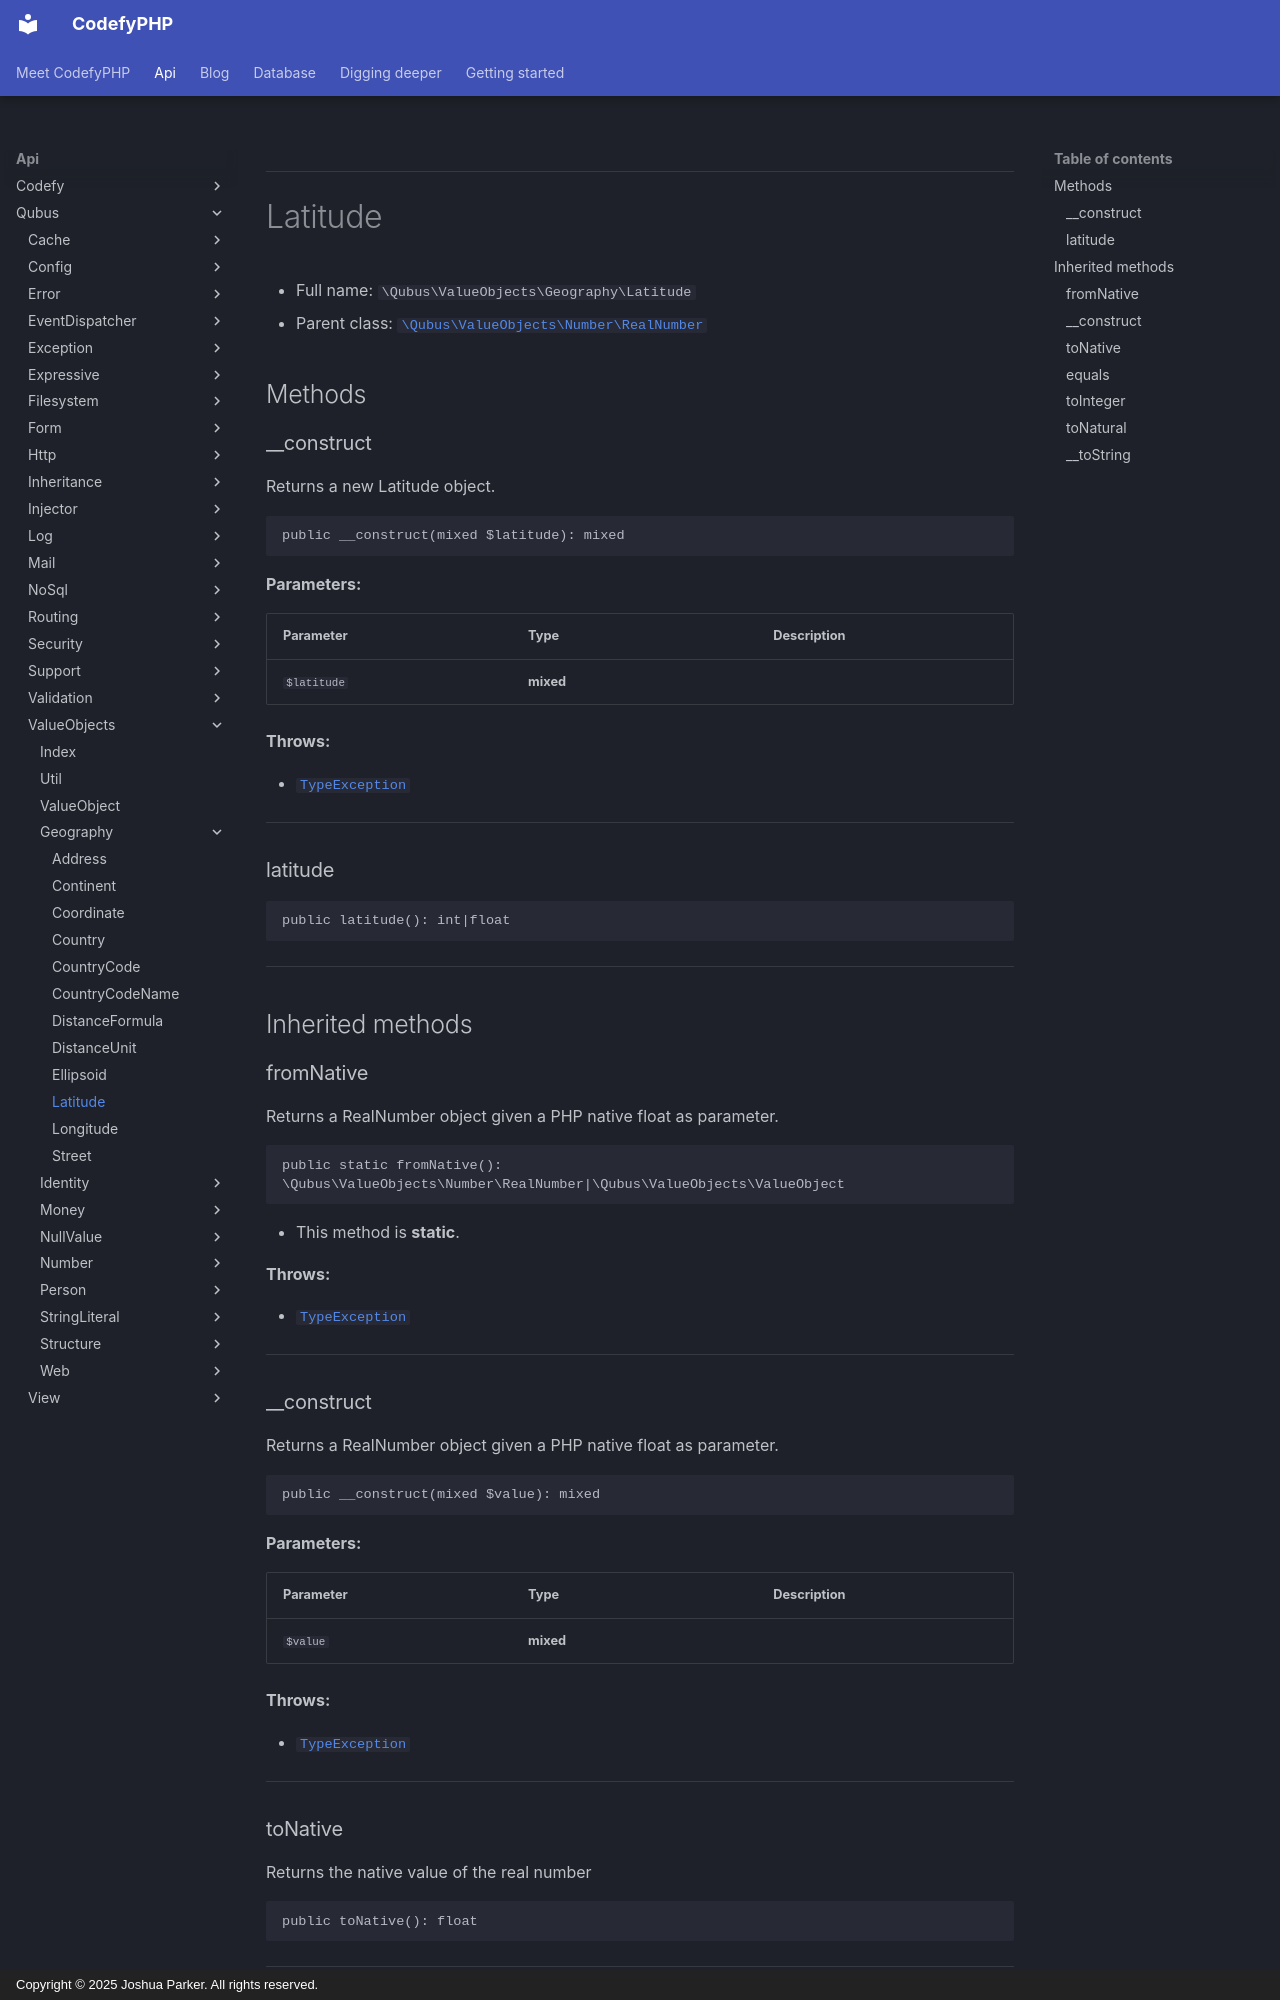

repository: codefyphp/docs · page: api/Qubus/ValueObjects/Geography/Latitude/index.html · generator: mkdocs · copyright: Copyright © 2025 Joshua Parker. All rights reserved.

***

# Latitude





* Full name: `\Qubus\ValueObjects\Geography\Latitude`
* Parent class: [`\Qubus\ValueObjects\Number\RealNumber`](../Number/RealNumber.md)




## Methods


### __construct

Returns a new Latitude object.

```php
public __construct(mixed $latitude): mixed
```








**Parameters:**

| Parameter | Type | Description |
|-----------|------|-------------|
| `$latitude` | **mixed** |  |




**Throws:**

- [`TypeException`](../../Exception/Data/TypeException.md)



***

### latitude



```php
public latitude(): int|float
```












***


## Inherited methods


### fromNative

Returns a RealNumber object given a PHP native float as parameter.

```php
public static fromNative(): \Qubus\ValueObjects\Number\RealNumber|\Qubus\ValueObjects\ValueObject
```



* This method is **static**.







**Throws:**

- [`TypeException`](../../Exception/Data/TypeException.md)



***

### __construct

Returns a RealNumber object given a PHP native float as parameter.

```php
public __construct(mixed $value): mixed
```








**Parameters:**

| Parameter | Type | Description |
|-----------|------|-------------|
| `$value` | **mixed** |  |




**Throws:**

- [`TypeException`](../../Exception/Data/TypeException.md)



***

### toNative

Returns the native value of the real number

```php
public toNative(): float
```












***
